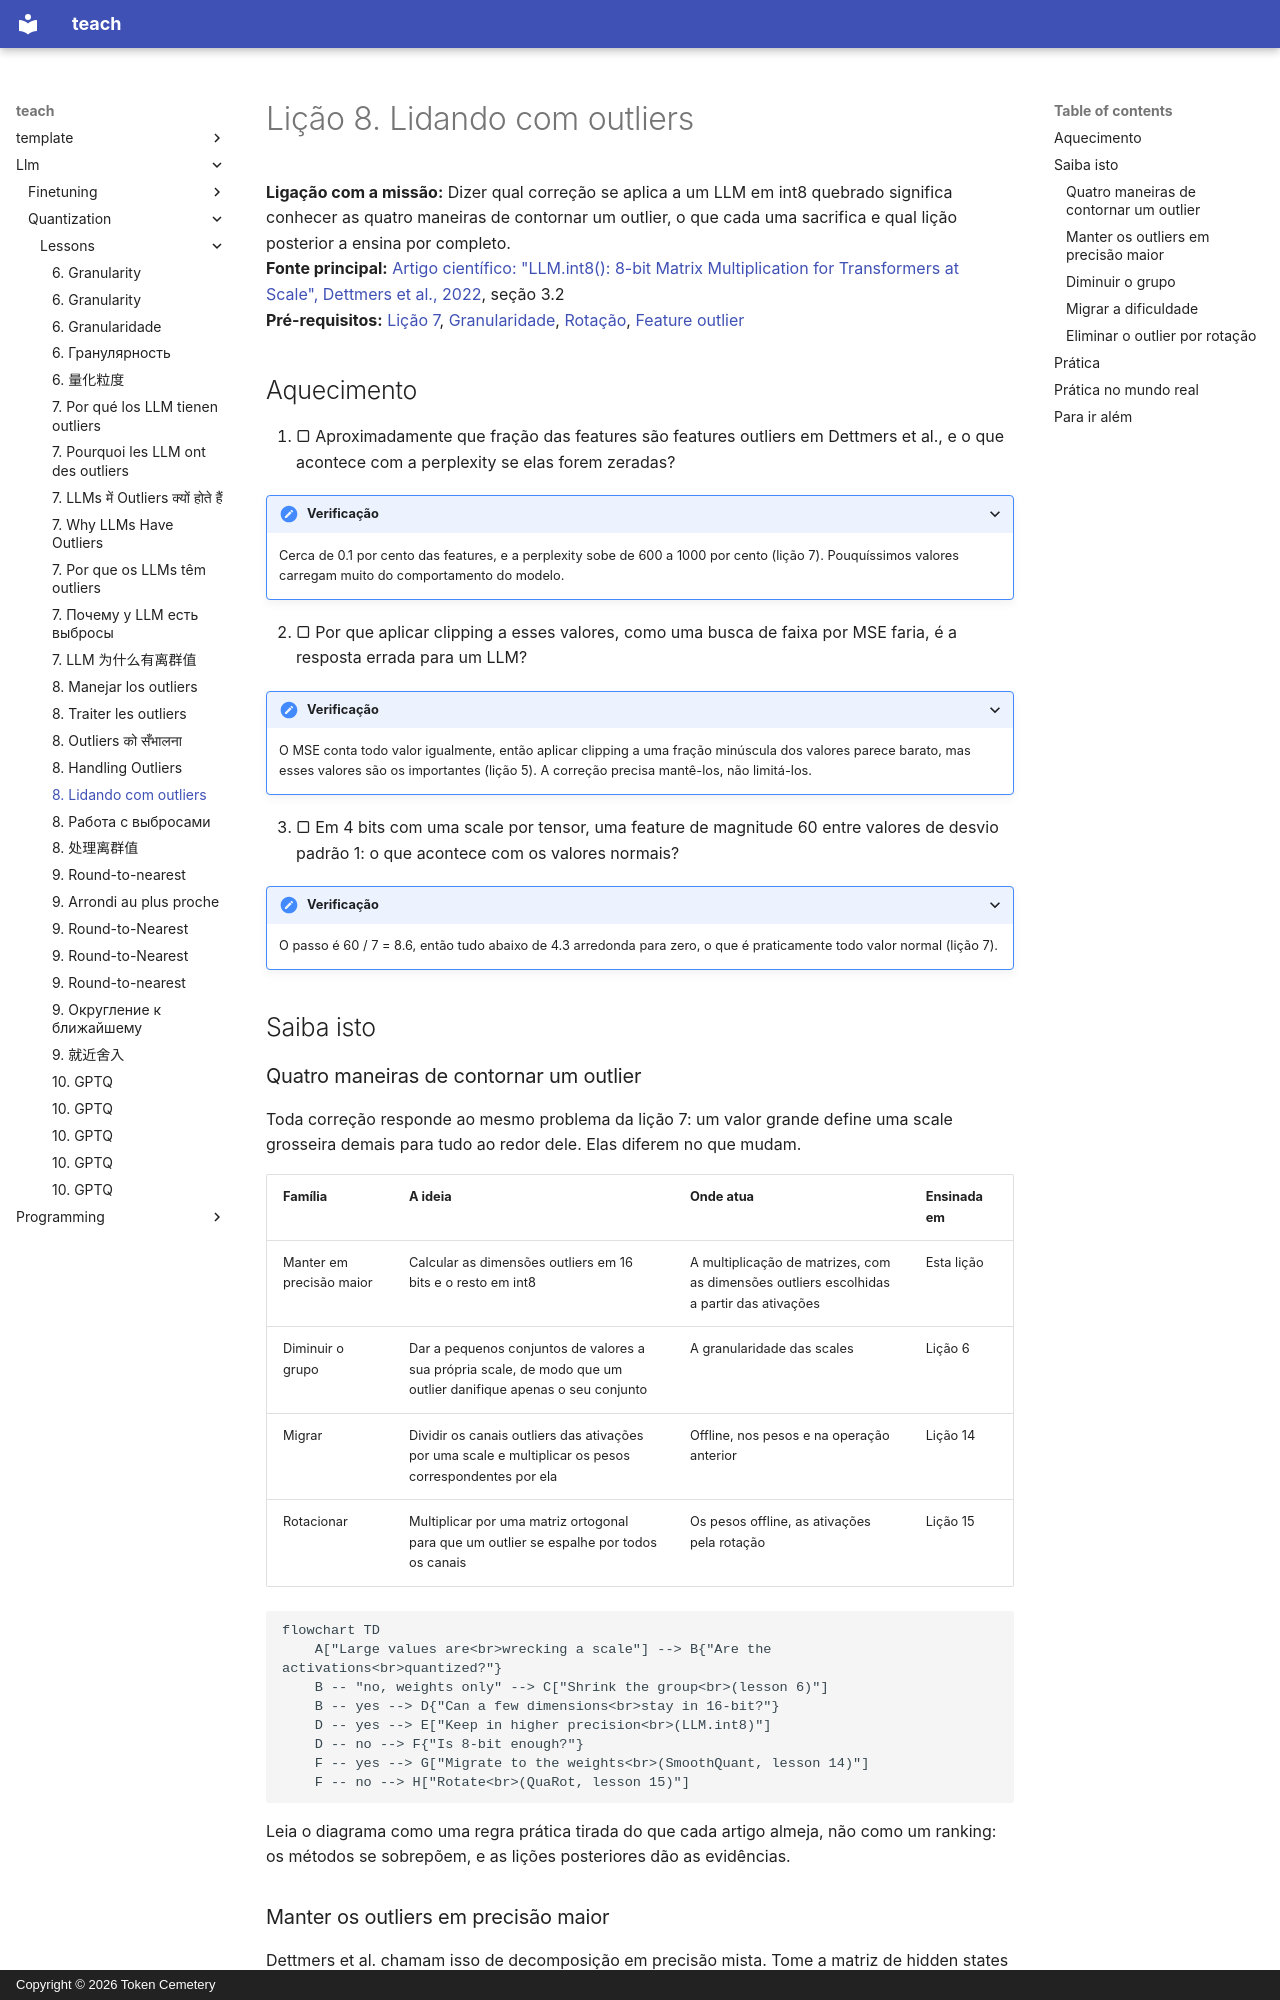

repository: TokenCemetery/teach · page: llm/quantization/lessons/0008-handling-outliers.pt/index.html · generator: mkdocs · copyright: Copyright © 2026 Token Cemetery

---
title: "8. Lidando com outliers"
description: "As quatro famílias de correção: mantê-los em alta precisão, diminuir o grupo, migrá-los ou eliminá-los por rotação"
type: lesson
---

# Lição 8. Lidando com outliers

**Ligação com a missão:** Dizer qual correção se aplica a um LLM em int8 quebrado significa conhecer as quatro maneiras de contornar um outlier, o que cada uma sacrifica e qual lição posterior a ensina por completo.
**Fonte principal:** [Artigo científico: "LLM.int8(): 8-bit Matrix Multiplication for Transformers at Scale", Dettmers et al., 2022](https://arxiv.org/abs/2208.07339), seção 3.2
**Pré-requisitos:** [Lição 7](0007-why-llms-have-outliers.md), [Granularidade](../GLOSSARY.md), [Rotação](../GLOSSARY.md), [Feature outlier](../GLOSSARY.md)

## Aquecimento

1. ▢ Aproximadamente que fração das features são features outliers em Dettmers et al., e o que acontece com a perplexity se elas forem zeradas?

<details markdown="1"><summary>Verificação</summary>

Cerca de 0.1 por cento das features, e a perplexity sobe de 600 a 1000 por cento (lição 7). Pouquíssimos valores carregam muito do comportamento do modelo.

</details>

2. ▢ Por que aplicar clipping a esses valores, como uma busca de faixa por MSE faria, é a resposta errada para um LLM?

<details markdown="1"><summary>Verificação</summary>

O MSE conta todo valor igualmente, então aplicar clipping a uma fração minúscula dos valores parece barato, mas esses valores são os importantes (lição 5). A correção precisa mantê-los, não limitá-los.

</details>

3. ▢ Em 4 bits com uma scale por tensor, uma feature de magnitude 60 entre valores de desvio padrão 1: o que acontece com os valores normais?

<details markdown="1"><summary>Verificação</summary>

O passo é 60 / 7 = 8.6, então tudo abaixo de 4.3 arredonda para zero, o que é praticamente todo valor normal (lição 7).

</details>

## Saiba isto

### Quatro maneiras de contornar um outlier

Toda correção responde ao mesmo problema da lição 7: um valor grande define uma scale grosseira demais para tudo ao redor dele. Elas diferem no que mudam.

| Família | A ideia | Onde atua | Ensinada em |
|---|---|---|---|
| Manter em precisão maior | Calcular as dimensões outliers em 16 bits e o resto em int8 | A multiplicação de matrizes, com as dimensões outliers escolhidas a partir das ativações | Esta lição |
| Diminuir o grupo | Dar a pequenos conjuntos de valores a sua própria scale, de modo que um outlier danifique apenas o seu conjunto | A granularidade das scales | Lição 6 |
| Migrar | Dividir os canais outliers das ativações por uma scale e multiplicar os pesos correspondentes por ela | Offline, nos pesos e na operação anterior | Lição 14 |
| Rotacionar | Multiplicar por uma matriz ortogonal para que um outlier se espalhe por todos os canais | Os pesos offline, as ativações pela rotação | Lição 15 |

```mermaid
flowchart TD
    A["Large values are<br>wrecking a scale"] --> B{"Are the activations<br>quantized?"}
    B -- "no, weights only" --> C["Shrink the group<br>(lesson 6)"]
    B -- yes --> D{"Can a few dimensions<br>stay in 16-bit?"}
    D -- yes --> E["Keep in higher precision<br>(LLM.int8)"]
    D -- no --> F{"Is 8-bit enough?"}
    F -- yes --> G["Migrate to the weights<br>(SmoothQuant, lesson 14)"]
    F -- no --> H["Rotate<br>(QuaRot, lesson 15)"]
```

Leia o diagrama como uma regra prática tirada do que cada artigo almeja, não como um ranking: os métodos se sobrepõem, e as lições posteriores dão as evidências.
